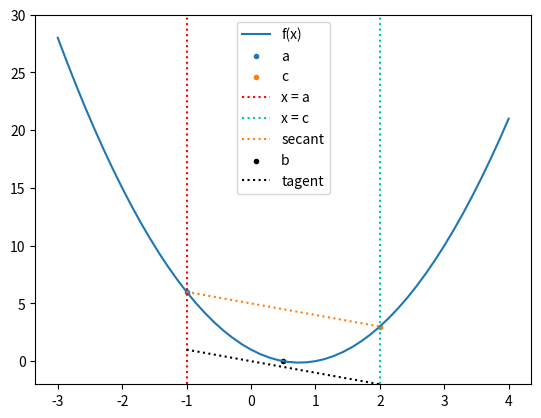

Write the Python code that produced this figure.
import numpy as np
import matplotlib.pyplot as plt

x = np.linspace(-3, 4)
fx = lambda x : 2 * x**2 - 3 * x + 1

a = -1 
c = 2

plt.plot(x, fx(x), label='f(x)')
# plt.scatter((a, 2), (fx(a), fx(2)))
plt.scatter(a, fx(a), marker='.', label='a')
plt.scatter(c, fx(c), marker='.',  label='c')

# x = a, x = 2
plt.axvline(x=a, ls=':', c='r', label='x = a')
plt.axvline(x=c, ls=':', c='c', label='x = c')

# secant line
plt.plot((a, c), (fx(a), fx(c)), ls=":", label='secant')

# tangent line
r = 1/2
k = (fx(c) - fx(a)) / (c - a)
b = fx(r)
gx = lambda x, k, b : k * (x - b) + b
plt.scatter(r, fx(r), marker=".", color='k', label='b')

# subrange
sx = np.linspace(a, c)
plt.plot(sx, gx(sx, k, b), ls=':', c='k', label='tagent')

plt.ylim((-2, 30))
plt.legend()
plt.show()